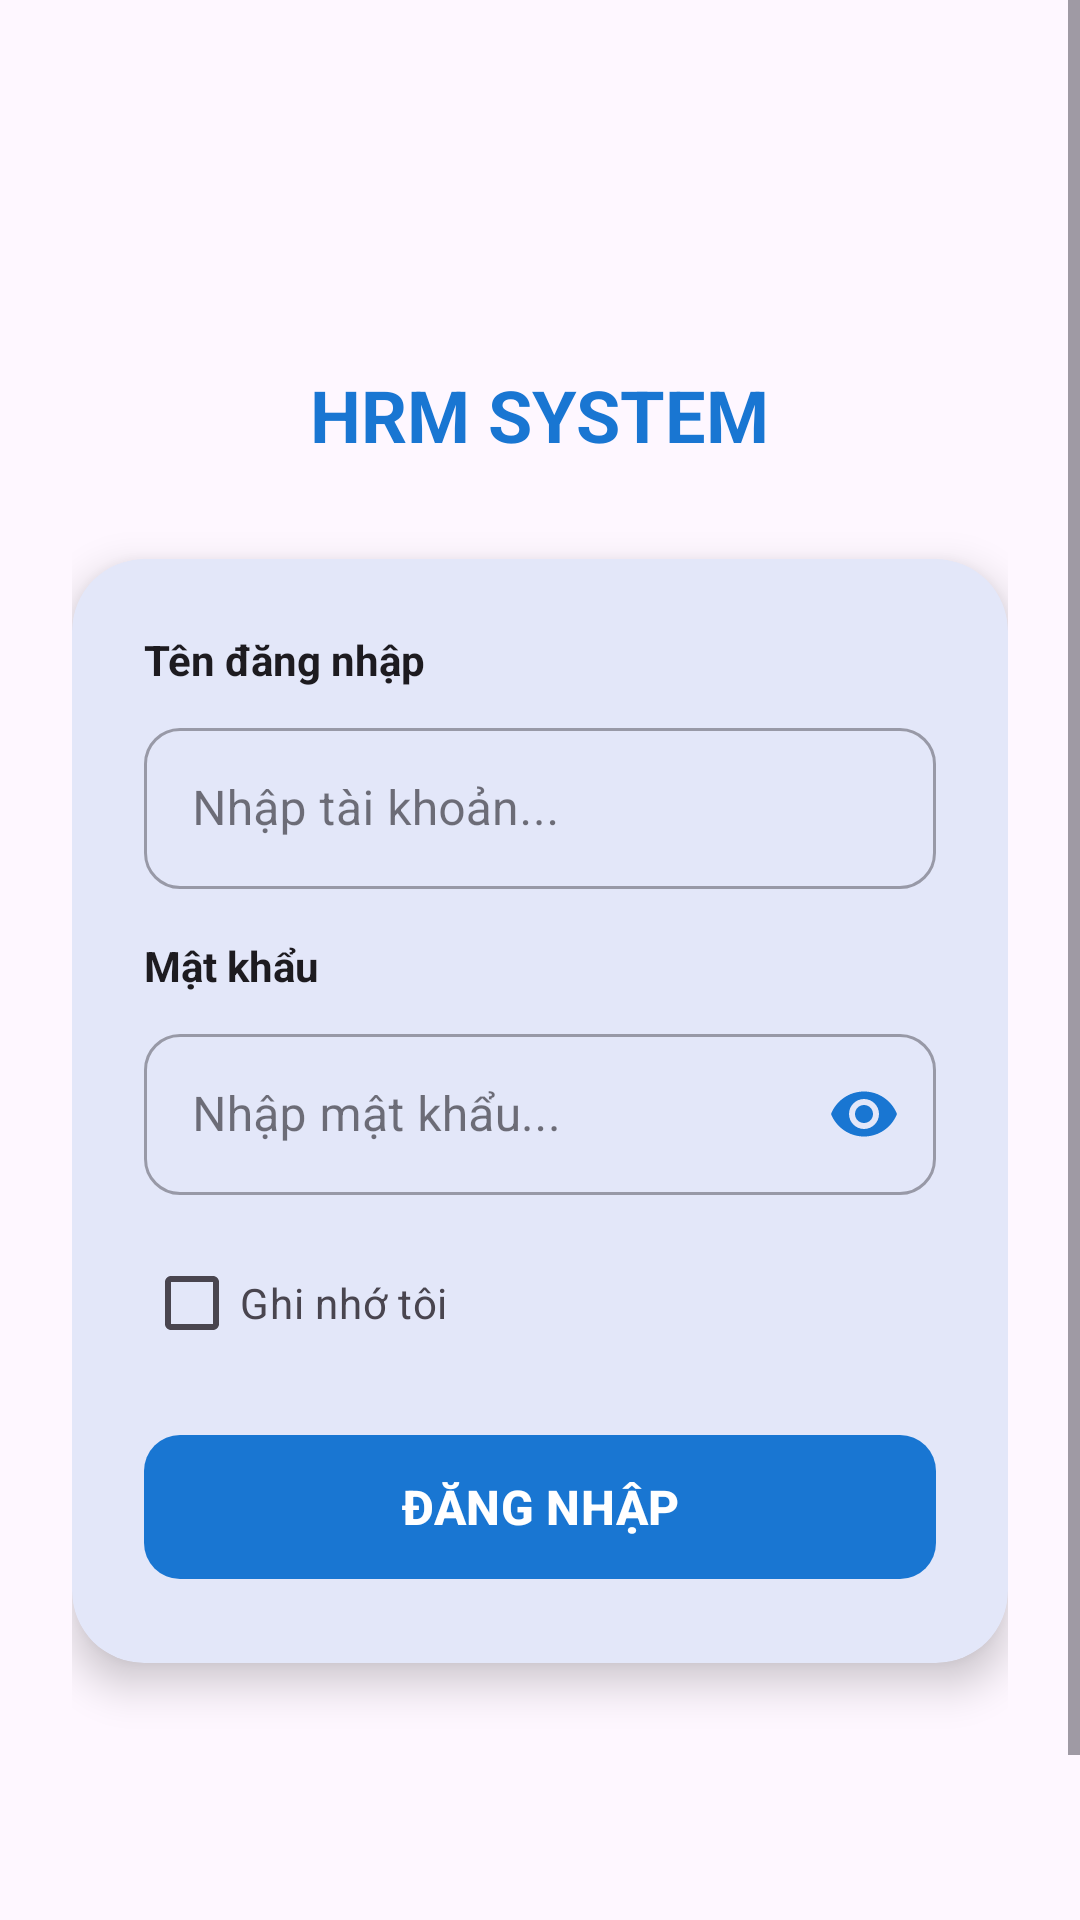

Here is an Android app screen rendered from its layout file. Give the layout XML and the strings, colors and styles it references.
<!-- AndroidManifest.xml: application theme Theme.HRM -->
<!-- res/layout/activity_login.xml -->
<?xml version="1.0" encoding="utf-8"?>
<ScrollView xmlns:android="http://schemas.android.com/apk/res/android"
    xmlns:app="http://schemas.android.com/apk/res-auto"
    android:layout_width="match_parent"
    android:layout_height="match_parent"
    android:background="?android:attr/windowBackground"
    android:fillViewport="true">

    <LinearLayout
        android:layout_width="match_parent"
        android:layout_height="wrap_content"
        android:gravity="center"
        android:orientation="vertical"
        android:padding="24dp">

        <ImageView
            android:layout_width="90dp"
            android:layout_height="90dp"
            android:src="@drawable/ic_launcher_foreground"
            app:tint="?attr/colorPrimary" />

        <TextView
            android:layout_width="wrap_content"
            android:layout_height="wrap_content"
            android:layout_marginTop="8dp"
            android:text="HRM SYSTEM"
            android:textColor="?attr/colorPrimary"
            android:textSize="24sp"
            android:textStyle="bold" />

        <com.google.android.material.card.MaterialCardView
            android:layout_width="match_parent"
            android:layout_height="wrap_content"
            android:layout_marginTop="32dp"
            app:cardBackgroundColor="?attr/colorSurface"
            app:cardCornerRadius="24dp"
            app:cardElevation="8dp"
            app:strokeWidth="0dp">

            <LinearLayout
                android:layout_width="match_parent"
                android:layout_height="wrap_content"
                android:orientation="vertical"
                android:padding="24dp">

                <TextView
                    android:layout_width="wrap_content"
                    android:layout_height="wrap_content"
                    android:text="Tên đăng nhập"
                    android:textStyle="bold"
                    android:textColor="?attr/colorOnSurface"
                    android:layout_marginBottom="8dp" />

                <com.google.android.material.textfield.TextInputLayout
                    style="@style/Widget.MaterialComponents.TextInputLayout.OutlinedBox"
                    android:layout_width="match_parent"
                    android:layout_height="wrap_content"
                    android:layout_marginBottom="16dp"
                    app:boxCornerRadiusTopStart="12dp"
                    app:boxCornerRadiusTopEnd="12dp"
                    app:boxCornerRadiusBottomStart="12dp"
                    app:boxCornerRadiusBottomEnd="12dp">

                    <com.google.android.material.textfield.TextInputEditText
                        android:id="@+id/edtUsername"
                        android:layout_width="match_parent"
                        android:layout_height="wrap_content"
                        android:hint="Nhập tài khoản..."
                        android:inputType="text"
                        android:padding="16dp" />
                </com.google.android.material.textfield.TextInputLayout>

                <TextView
                    android:layout_width="wrap_content"
                    android:layout_height="wrap_content"
                    android:text="Mật khẩu"
                    android:textStyle="bold"
                    android:textColor="?attr/colorOnSurface"
                    android:layout_marginBottom="8dp" />

                <com.google.android.material.textfield.TextInputLayout
                    style="@style/Widget.MaterialComponents.TextInputLayout.OutlinedBox"
                    android:layout_width="match_parent"
                    android:layout_height="wrap_content"
                    app:endIconMode="password_toggle"
                    app:endIconTint="?attr/colorPrimary"
                    app:boxCornerRadiusTopStart="12dp"
                    app:boxCornerRadiusTopEnd="12dp"
                    app:boxCornerRadiusBottomStart="12dp"
                    app:boxCornerRadiusBottomEnd="12dp">

                    <com.google.android.material.textfield.TextInputEditText
                        android:id="@+id/edtPassword"
                        android:layout_width="match_parent"
                        android:layout_height="wrap_content"
                        android:hint="Nhập mật khẩu..."
                        android:inputType="textPassword"
                        android:padding="16dp" />
                </com.google.android.material.textfield.TextInputLayout>

                <CheckBox
                    android:id="@+id/chkRemember"
                    android:layout_width="wrap_content"
                    android:layout_height="wrap_content"
                    android:layout_marginTop="12dp"
                    android:text="Ghi nhớ tôi"
                    android:textColor="?android:attr/textColorSecondary" />

                <com.google.android.material.button.MaterialButton
                    android:id="@+id/btnLogin"
                    android:layout_width="match_parent"
                    android:layout_height="56dp"
                    android:layout_marginTop="16dp"
                    android:text="ĐĂNG NHẬP"
                    android:textSize="16sp"
                    android:textStyle="bold"
                    app:cornerRadius="12dp" />

            </LinearLayout>
        </com.google.android.material.card.MaterialCardView>

        <LinearLayout
            android:id="@+id/layoutBiometric"
            android:layout_width="wrap_content"
            android:layout_height="wrap_content"
            android:layout_marginTop="40dp"
            android:gravity="center"
            android:orientation="vertical">

            <ImageView
                android:id="@+id/imgFingerprint"
                android:layout_width="60dp"
                android:layout_height="60dp"
                android:src="@drawable/img_fingerprint"
                app:tint="?attr/colorPrimary" />

            <TextView
                android:layout_width="wrap_content"
                android:layout_height="wrap_content"
                android:text="Xác thực vân tay"
                android:textColor="?attr/colorPrimary"
                android:layout_marginTop="4dp"
                android:textSize="13sp" />
        </LinearLayout>

    </LinearLayout>
</ScrollView>
<!-- resources referenced by this layout -->
<resources>
  <style name="Theme.HRM" parent="Base.Theme.HRM" />
  <style name="Base.Theme.HRM" parent="Theme.Material3.DayNight.NoActionBar">
          <item name="colorPrimary">#1976D2</item>
          <item name="colorOnPrimary">@android:color/white</item>
  
          <item name="android:statusBarColor">#1976D2</item>
  
          <item name="android:windowLightStatusBar" tools:targetApi="m">false</item>
      </style>
</resources>
